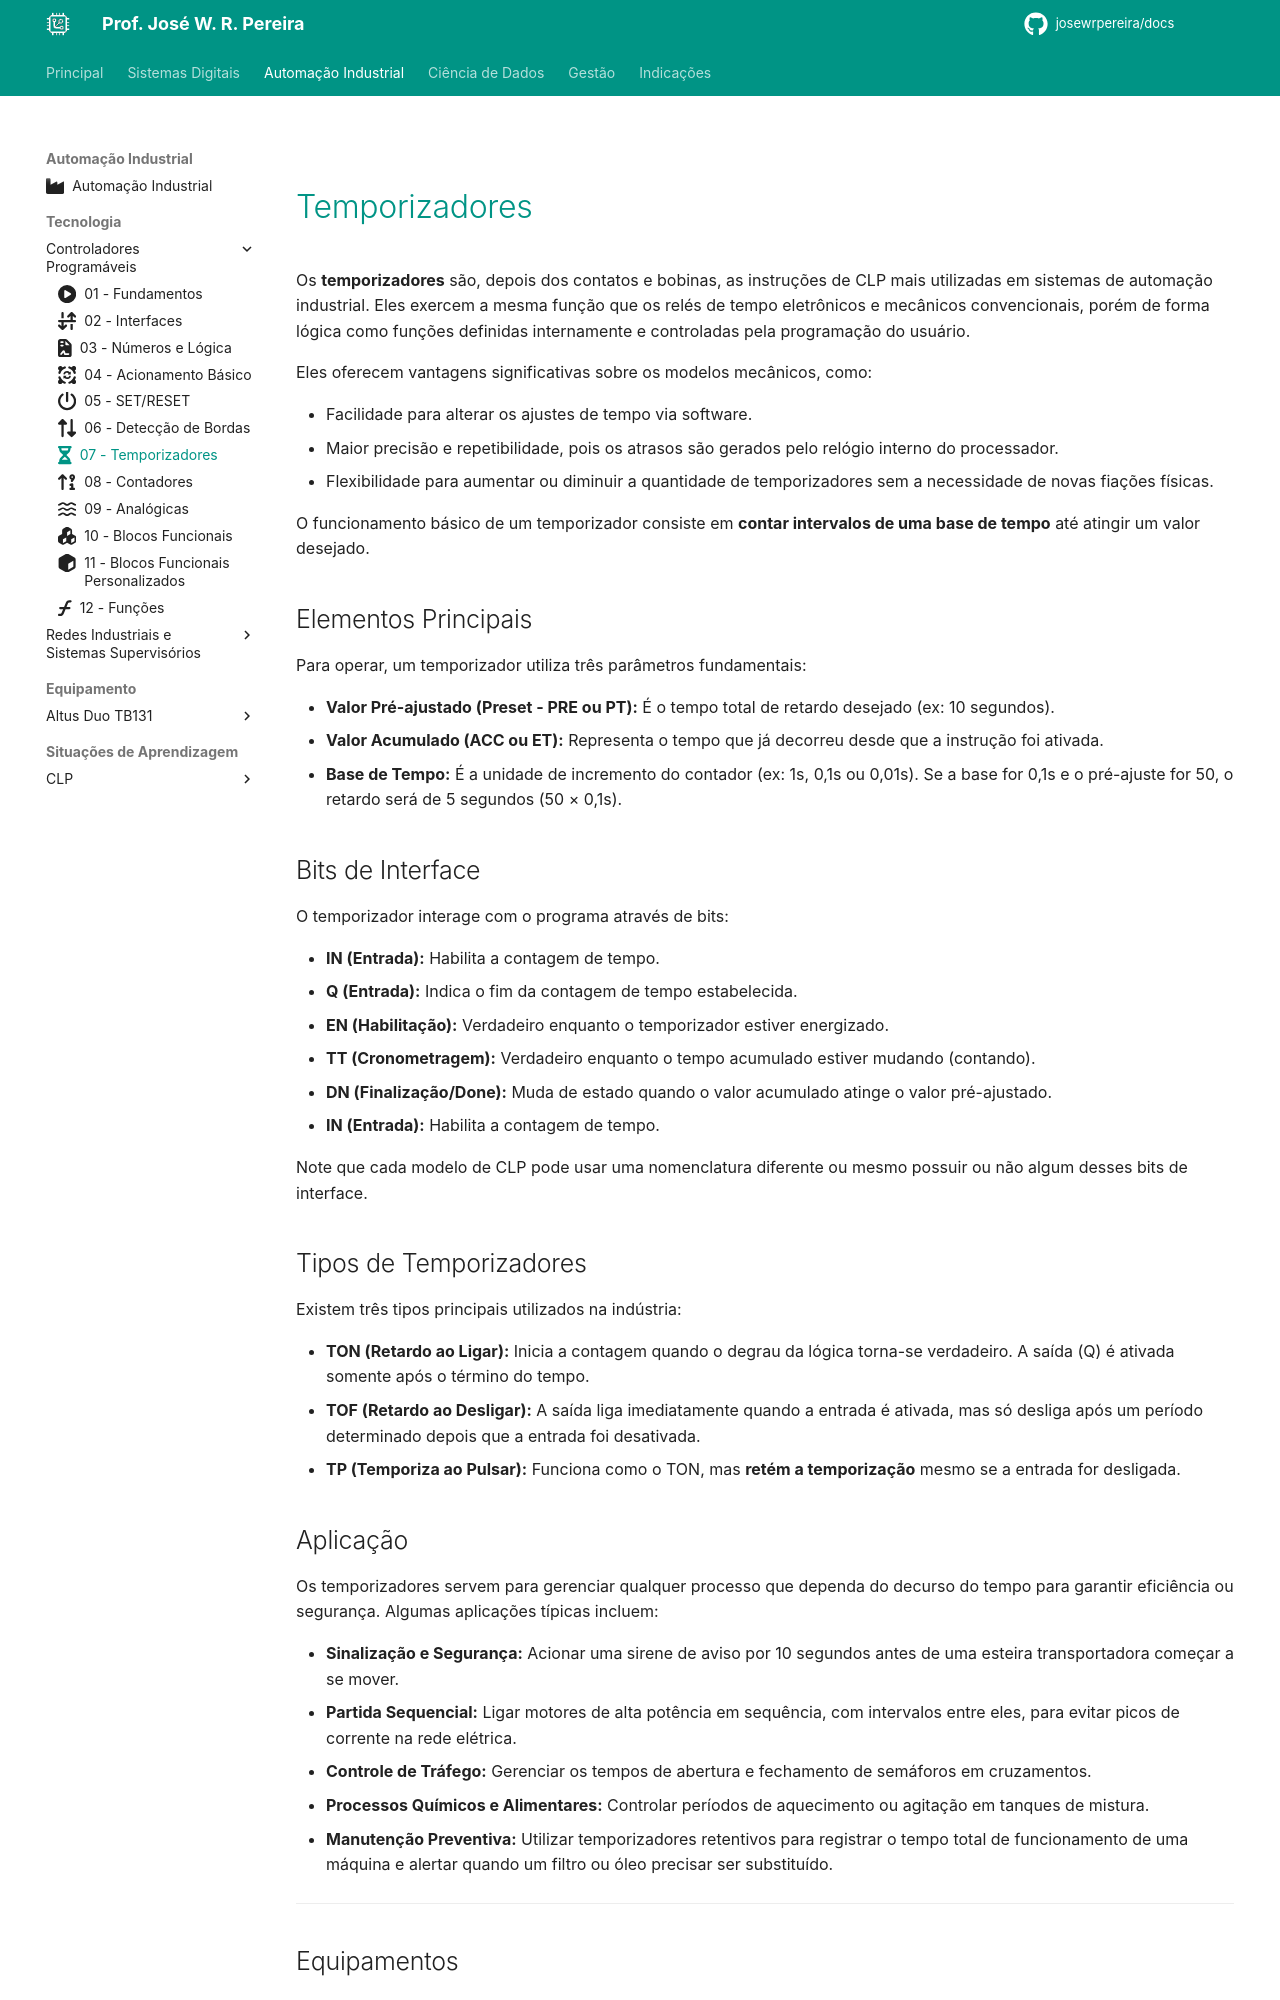

repository: JoseWRPereira/docs · page: automacao/clp/tecnologia/07-temporizadores/index.html · generator: mkdocs

---
title: 07 - Temporizadores
icon: fontawesome/solid/hourglass-half
author: José W. R. Pereira
tags:
    - CLP
    - Controlador programável
    - PLC
---

#

# [Temporizadores](../../slides/CLP07-Temporizadores.pdf)

Os **temporizadores** são, depois dos contatos e bobinas, as instruções de CLP mais utilizadas em sistemas de automação industrial. Eles exercem a mesma função que os relés de tempo eletrônicos e mecânicos convencionais, porém de forma lógica como funções definidas internamente e controladas pela programação do usuário. 

Eles oferecem vantagens significativas sobre os modelos mecânicos, como:

*   Facilidade para alterar os ajustes de tempo via software.
*   Maior precisão e repetibilidade, pois os atrasos são gerados pelo relógio interno do processador.
*   Flexibilidade para aumentar ou diminuir a quantidade de temporizadores sem a necessidade de novas fiações físicas.

O funcionamento básico de um temporizador consiste em **contar intervalos de uma base de tempo**  até atingir um valor desejado.

## Elementos Principais
Para operar, um temporizador utiliza três parâmetros fundamentais:

*   **Valor Pré-ajustado (Preset - PRE ou PT):** É o tempo total de retardo desejado (ex: 10 segundos).
*   **Valor Acumulado (ACC ou ET):** Representa o tempo que já decorreu desde que a instrução foi ativada.
*   **Base de Tempo:** É a unidade de incremento do contador (ex: 1s, 0,1s ou 0,01s). Se a base for 0,1s e o pré-ajuste for 50, o retardo será de 5 segundos (50 × 0,1s).

## Bits de Interface
O temporizador interage com o programa através de bits:

*   **IN (Entrada):** Habilita a contagem de tempo.
*   **Q (Entrada):** Indica o fim da contagem de tempo estabelecida.
*   **EN (Habilitação):** Verdadeiro enquanto o temporizador estiver energizado.
*   **TT (Cronometragem):** Verdadeiro enquanto o tempo acumulado estiver mudando (contando).
*   **DN (Finalização/Done):** Muda de estado quando o valor acumulado atinge o valor pré-ajustado.
*   **IN (Entrada):** Habilita a contagem de tempo.

Note que cada modelo de CLP pode usar uma nomenclatura diferente ou mesmo possuir ou não algum desses bits de interface. 

## Tipos de Temporizadores
Existem três tipos principais utilizados na indústria:

*   **TON (Retardo ao Ligar):** Inicia a contagem quando o degrau da lógica torna-se verdadeiro. A saída (Q) é ativada somente após o término do tempo.
*   **TOF (Retardo ao Desligar):** A saída liga imediatamente quando a entrada é ativada, mas só desliga após um período determinado depois que a entrada foi desativada.
*   **TP (Temporiza ao Pulsar):** Funciona como o TON, mas **retém a temporização** mesmo se a entrada for desligada.
